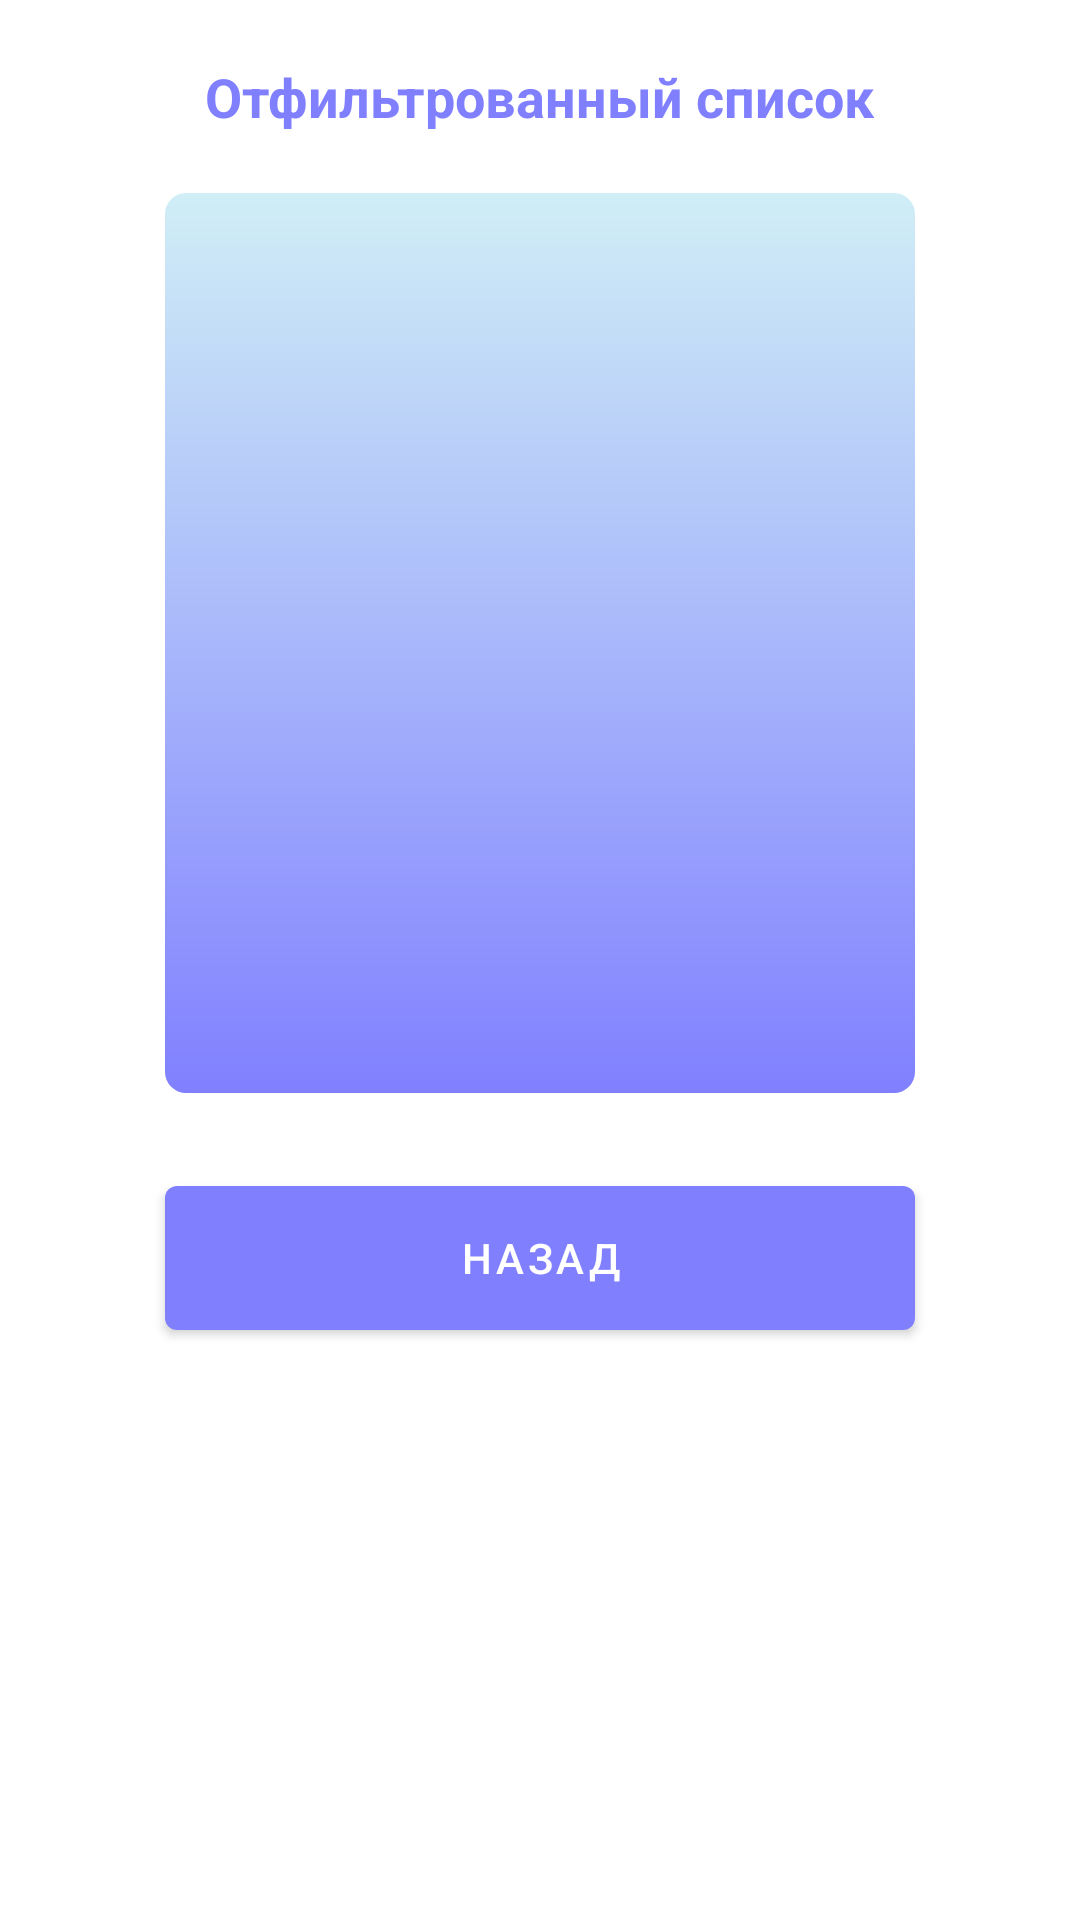

Reconstruct the res/layout file that produces this screen, plus the resources it refers to.
<!-- AndroidManifest.xml: activity theme Theme.MyApplication.NoActionBar -->
<!-- res/layout/activity_res.xml -->
<?xml version="1.0" encoding="utf-8"?>
<androidx.coordinatorlayout.widget.CoordinatorLayout xmlns:android="http://schemas.android.com/apk/res/android"
    xmlns:app="http://schemas.android.com/apk/res-auto"
    xmlns:tools="http://schemas.android.com/tools"
    android:layout_width="match_parent"
    android:layout_height="match_parent"
    tools:context=".ResActivity">
    <LinearLayout
        android:layout_width="match_parent"
        android:layout_height="match_parent"
        android:orientation="vertical"
        app:layout_constraintBottom_toBottomOf="parent"
        app:layout_constraintEnd_toEndOf="parent"
        app:layout_constraintStart_toStartOf="parent"
        app:layout_constraintTop_toTopOf="parent">

        <TextView
            android:id="@+id/editText"
            android:layout_width="wrap_content"
            android:layout_height="wrap_content"
            android:layout_marginTop="20dp"
            android:layout_marginBottom="20dp"
            android:text="Отфильтрованный список"
            android:textColor="#8080FF"
            android:layout_gravity="center"
            android:textSize="54px"
            android:textStyle="bold"
            app:layout_constraintBottom_toBottomOf="parent"
            app:layout_constraintEnd_toEndOf="parent"
            app:layout_constraintHorizontal_bias="0.107"
            app:layout_constraintStart_toStartOf="parent"
            app:layout_constraintTop_toTopOf="parent"
            app:layout_constraintVertical_bias="0.035" />

        <ListView
            android:id="@+id/medicalSuppliesListFiltred"
            android:layout_width="250dp"
            android:layout_height="300dp"
            android:layout_gravity="center"
            android:background="@drawable/customslist"
            app:layout_constraintLeft_toLeftOf="parent"
            app:layout_constraintRight_toRightOf="parent"
            app:layout_constraintTop_toBottomOf="@+id/editText" />

        <Button
            android:id="@+id/home"
            android:layout_width="250dp"
            android:layout_height="60dp"
            android:layout_marginTop="25dp"
            android:text="Назад"
            android:layout_gravity="center"
            app:layout_constraintLeft_toLeftOf="parent"
            app:layout_constraintRight_toRightOf="parent"/>

    </LinearLayout>

</androidx.coordinatorlayout.widget.CoordinatorLayout>
<!-- resources referenced by this layout -->
<resources>
  <!-- drawable customslist (drawable) -->
  <?xml version="1.0" encoding="utf-8"?>
  <shape
      xmlns:android="http://schemas.android.com/apk/res/android" android:shape="rectangle">
  
      <gradient
          android:startColor="#D0EEF6"
          android:endColor="#8080FF"
          android:angle="270"/>
  
  
      <corners
          android:bottomRightRadius="7dp"
          android:bottomLeftRadius="7dp"
          android:topLeftRadius="7dp"
          android:topRightRadius="7dp" />
  </shape>
  <style name="Theme.MyApplication.NoActionBar">
          <item name="windowActionBar">false</item>
          <item name="windowNoTitle">true</item>
      </style>
</resources>
